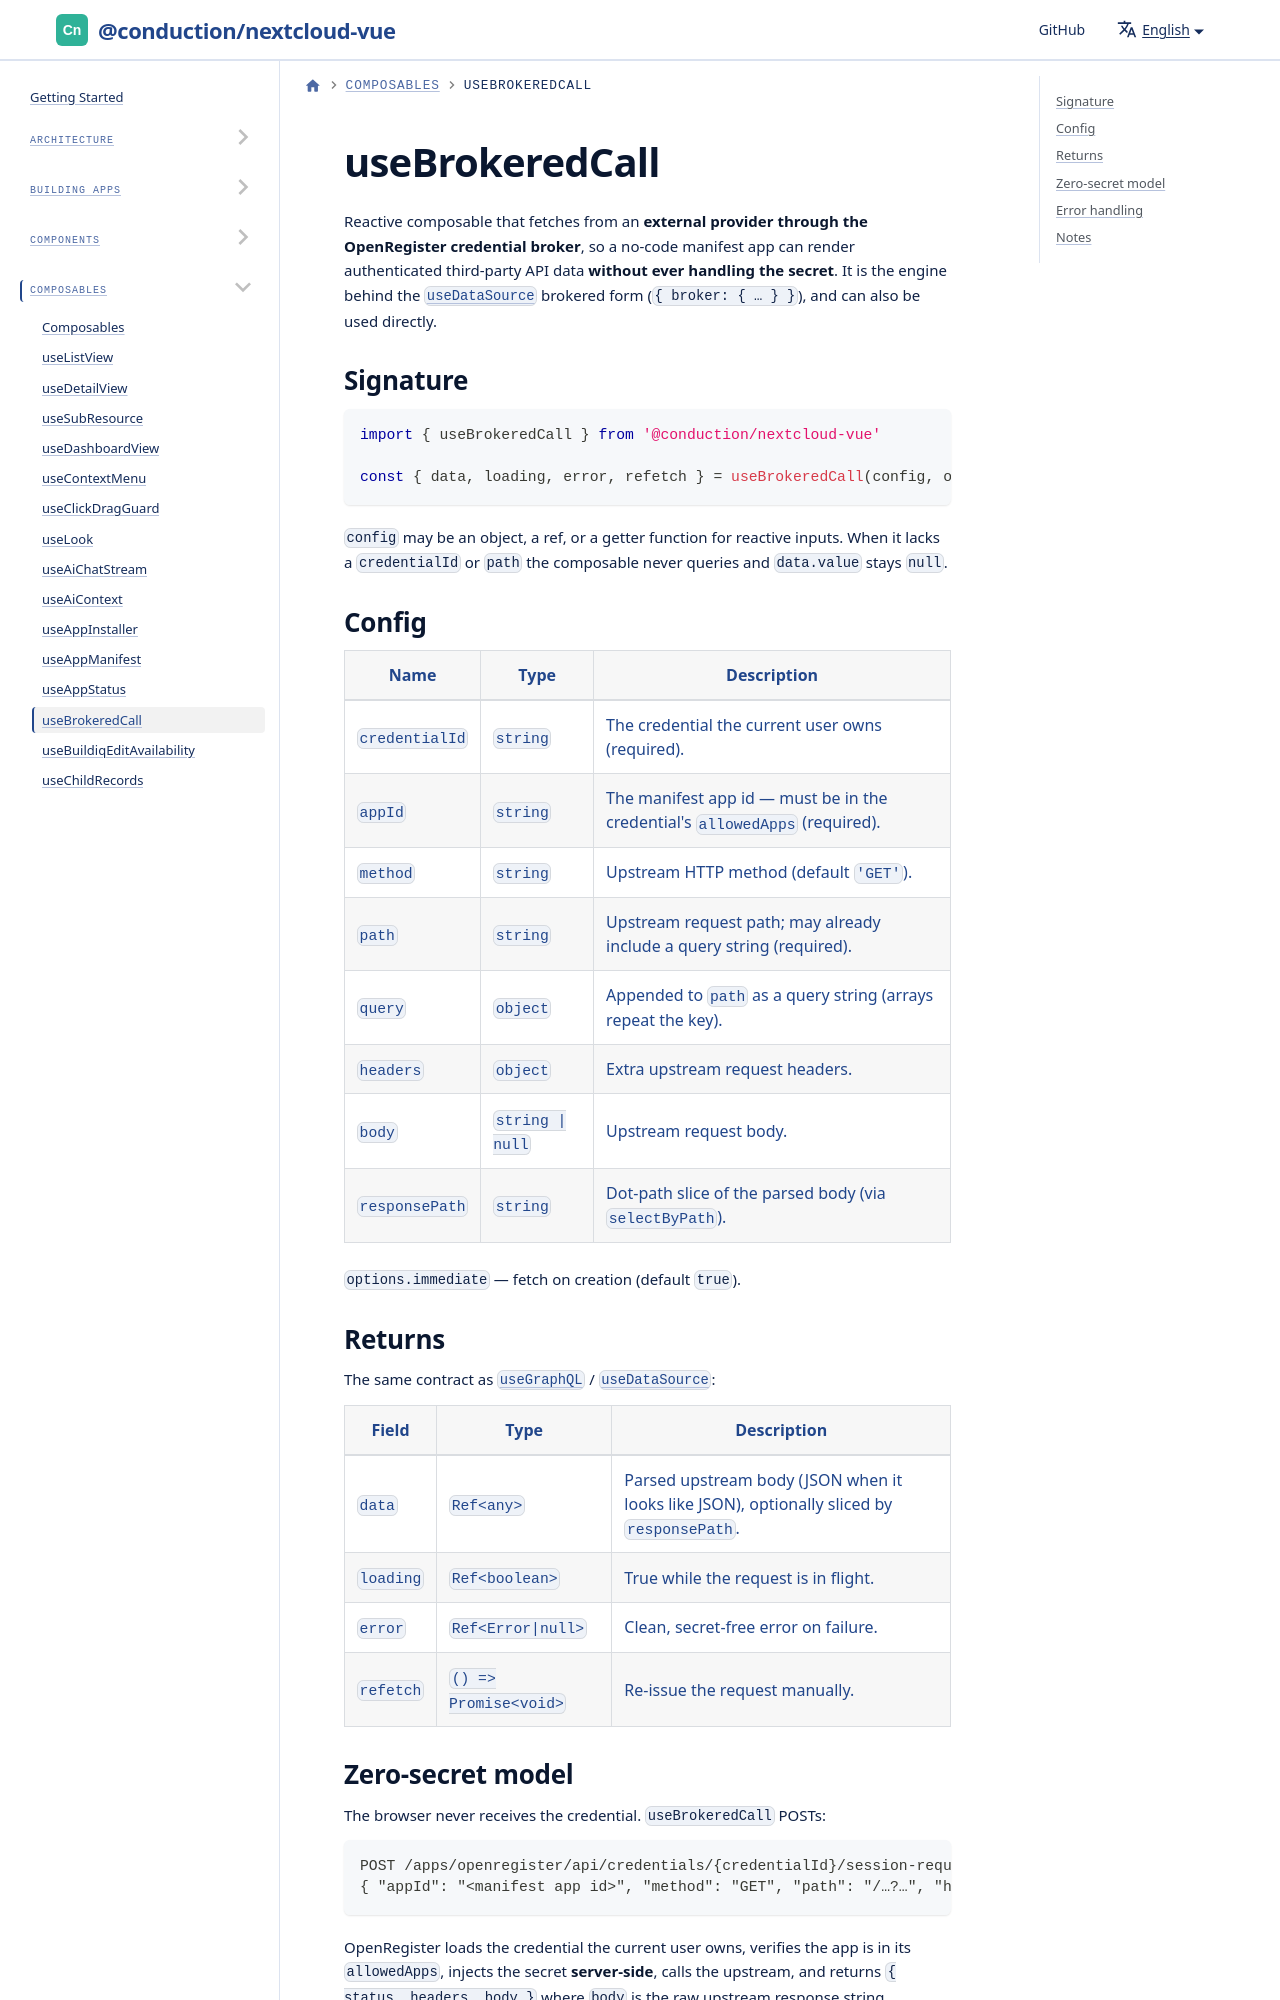

repository: ConductionNL/nextcloud-vue · page: docs/utilities/composables/use-brokered-call/index.html · generator: docusaurus

# useBrokeredCall

Reactive composable that fetches from an **external provider through the OpenRegister credential broker**, so a no-code manifest app can render authenticated third-party API data **without ever handling the secret**. It is the engine behind the [`useDataSource`](./use-data-source.md) brokered form (`{ broker: { … } }`), and can also be used directly.
